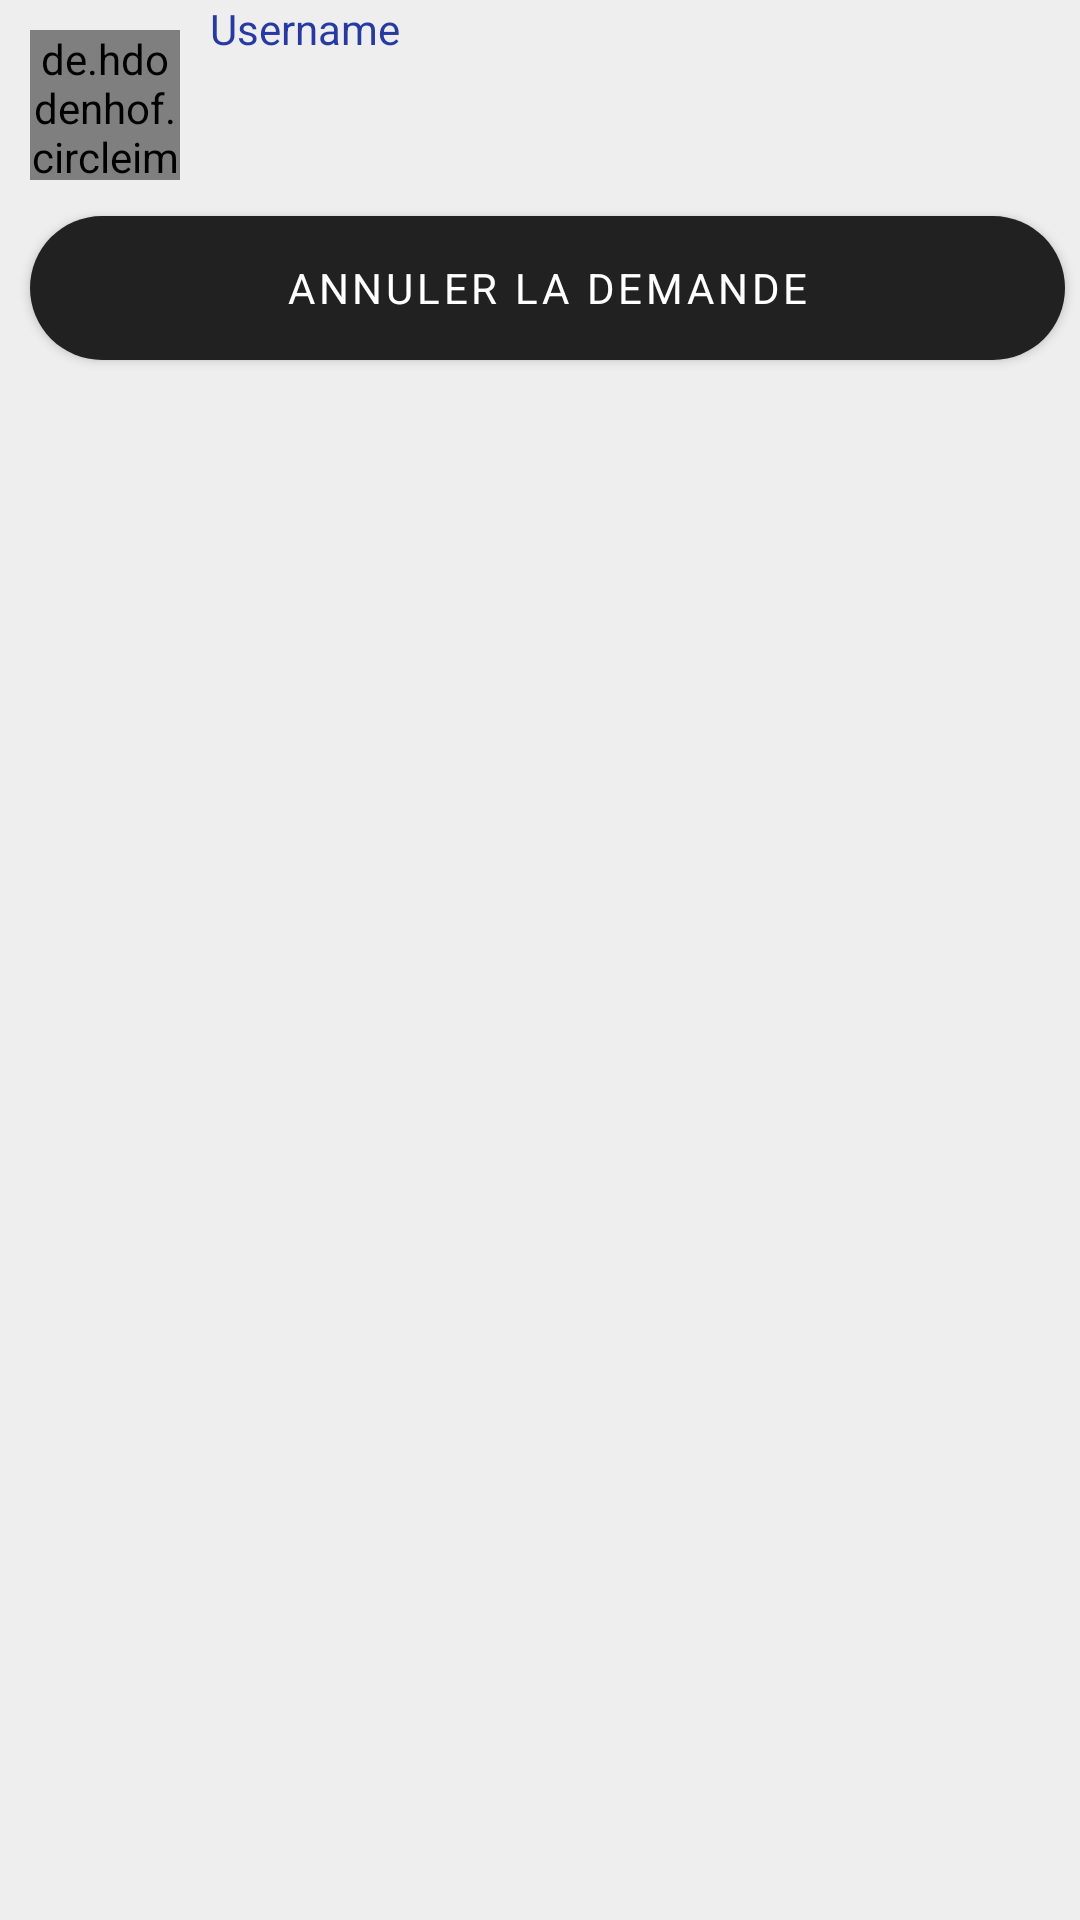

The Android layout XML behind this screen, and the referenced resources:
<!-- AndroidManifest.xml: application theme Theme.MonAgendaPartagé -->
<!-- res/layout/events_request_sended_item.xml -->
<?xml version="1.0" encoding="utf-8"?>
<RelativeLayout xmlns:android="http://schemas.android.com/apk/res/android"
    android:layout_width="match_parent"
    android:layout_height="wrap_content"
    android:layout_marginTop="10dp"
    android:layout_marginLeft="10dp"
    android:layout_marginRight="10dp"
    android:background="#eee">

    <LinearLayout
        android:layout_width="match_parent"
        android:layout_height="wrap_content"
        android:orientation="vertical">

        <LinearLayout
            android:layout_width="match_parent"
            android:layout_height="65dp"
            android:layout_alignParentBottom="true"
            android:id="@+id/toolbarTop"
            android:orientation="horizontal">

            <de.hdodenhof.circleimageview.CircleImageView
                android:id="@+id/profile_image"
                android:layout_width="50dp"
                android:layout_height="50dp"
                android:layout_marginLeft="10dp"
                android:layout_marginTop="10dp"
                android:src="@mipmap/ic_launcher" />

            <LinearLayout
                android:layout_width="match_parent"
                android:layout_height="65dp"
                android:layout_alignParentBottom="true"
                android:id="@+id/toolbarMid"
                android:orientation="vertical">

                <TextView
                    android:id="@+id/message"
                    android:layout_width="wrap_content"
                    android:layout_height="wrap_content"
                    android:layout_below="@+id/username"
                    android:layout_marginLeft="10dp"
                    android:layout_toRightOf="@id/profile_image"
                    android:maxLines="1"
                    android:text="Vous avez demandé un partage à :"
                    android:textColor="#000000"
                    android:visibility="gone"/>

                <TextView
                    android:id="@+id/username"
                    android:layout_width="wrap_content"
                    android:layout_height="wrap_content"
                    android:layout_marginLeft="10dp"
                    android:layout_toEndOf="@id/profile_image"
                    android:layout_toRightOf="@id/profile_image"
                    android:text="Username"
                    android:textSize="14sp"
                    android:textColor="@color/colorPrimary"/>

                <TextView
                    android:id="@+id/requestAcceptedTextView"
                    android:layout_width="wrap_content"
                    android:layout_height="wrap_content"
                    android:layout_below="@+id/username"
                    android:layout_marginLeft="10dp"
                    android:layout_toRightOf="@id/profile_image"
                    android:maxLines="1"
                    android:text="Votre demande a été acceptée !"
                    android:textColor="#000000"
                    android:visibility="gone"/>

            </LinearLayout>

        </LinearLayout>

        <LinearLayout
            android:layout_width="match_parent"
            android:layout_height="65dp"
            android:gravity="bottom"
            android:layout_alignParentBottom="true"
            android:id="@+id/toolbarBottom">

            <Button
                android:layout_width="0dp"
                android:layout_height="wrap_content"
                android:layout_weight="1"
                android:background="@drawable/bg_button_generic_ui"
                android:fontFamily="sans-serif"
                android:textColor="#ffffff"
                android:id="@+id/cancelButton"
                android:layout_marginLeft="10dp"
                android:layout_marginRight="5dp"
                android:layout_marginBottom="5dp"
                android:text="Annuler la demande"/>

            <Button
                android:layout_width="0dp"
                android:layout_height="wrap_content"
                android:layout_weight="1"
                android:background="@drawable/bg_button_cancel_ui"
                android:fontFamily="sans-serif"
                android:textColor="#ffffff"
                android:id="@+id/deleteButton"
                android:visibility="gone"
                android:layout_marginLeft="10dp"
                android:layout_marginRight="5dp"
                android:layout_marginBottom="5dp"
                android:text="Supprimer"/>

        </LinearLayout>
    </LinearLayout>


</RelativeLayout>
<!-- resources referenced by this layout -->
<resources>
  <color name="colorPrimary">#273aa1</color>
  <!-- drawable bg_button_cancel_ui (drawable-hdpi) -->
  <?xml version="1.0" encoding="utf-8"?>
  <selector xmlns:android="http://schemas.android.com/apk/res/android">
  
      <item android:state_pressed="true">
          <shape android:shape="rectangle">
              <solid android:color="#b71c1c"></solid>
              <corners android:radius="100dp" />
          </shape>
      </item>
  
      <item>
          <shape android:shape="rectangle">
              <gradient android:endColor="#f44336" android:startColor="#ef5350" />
              <corners android:radius="100dp" />
          </shape>
      </item>
  </selector>
  <!-- drawable bg_button_generic_ui (drawable-hdpi) -->
  <?xml version="1.0" encoding="utf-8"?>
  <selector xmlns:android="http://schemas.android.com/apk/res/android">
  
      <item android:state_pressed="true">
          <shape android:shape="rectangle">
              <solid android:color="@color/colorBlueT"></solid>
              <corners android:radius="100dp" />
          </shape>
      </item>
  
      <item>
          <shape android:shape="rectangle">
              <gradient android:endColor="@color/blue" android:startColor="@color/colorBlue" />
              <corners android:radius="100dp" />
          </shape>
      </item>
  </selector>
  <style name="Theme.MonAgendaPartagé" parent="Theme.MaterialComponents.DayNight.DarkActionBar">
  
      </style>
  <color name="colorBlueT">#642fb4ff</color>
  <color name="blue">#ff33b5e5</color>
  <color name="colorBlue">#2FB4FF</color>
</resources>
